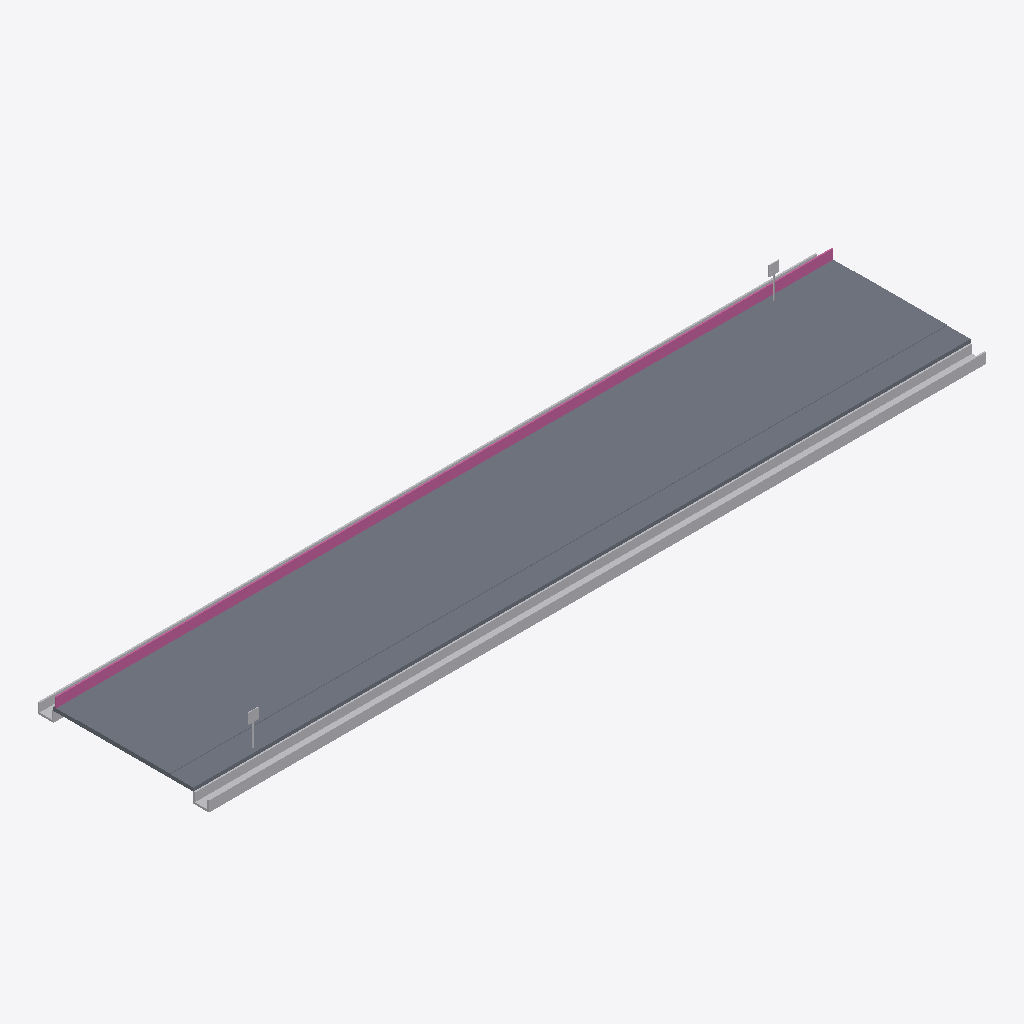
Isometric view of an IFC building model (IFC-SPF (STEP), schema IFC4, length unit metre), seen from the south-west, elements coloured by IFC class: 6 slabs (grey), 3 other elements (light grey), 1 railing (pink).
Extent 60.0 m × 13.2 m × 3.6 m (x, y, z). Elements (10): 6 IfcSlab, 3 IfcBuildingElementProxy, 1 IfcRailing.

HEADER;
FILE_DESCRIPTION(('ViewDefinition[DesignTransferView]'),'2;1');
FILE_NAME('/dev/null','2026-11-19T00:10:27+01:00',(''),(''),'IfcOpenShell 0.9.0.post1','IfcOpenShell 0.9.0.post1','Nobody');
FILE_SCHEMA(('IFC4'));
ENDSEC;
DATA;
#1=IFCPROJECT('25LESgDeb04vPs6jPB5RKM',$,'GIN²CO — Section de route bitumée RN-02 (ouvrage fictif)',$,$,$,$,(#11),#6);
#13=IFCSITE('2bSHxd8615hA6HmKNucuRU',$,'Site fictif — démonstration',$,$,$,$,$,$,$,$,$,$,$);
#61=IFCSLAB('0Bv$EgNAD2LeUrvA$qJlmo',$,'Couche de roulement — tronçon 3 (PK 40–60 m)',$,'Couche de roulement',#81,#75,'RN-02-CR3',.USERDEFINED.);
#40=IFCSLAB('1Tv6Yo_vz0AuO_JW6ftKrD',$,'Couche de roulement — tronçon 2 (PK 20–40 m)',$,'Couche de roulement',#60,#54,'RN-02-CR2',.USERDEFINED.);
#15=IFCSLAB('2y_AzP5sz5eh8AfACdDyzv',$,'Couche de roulement — tronçon 1 (PK 0–20 m)',$,'Couche de roulement',#39,#29,'RN-02-CR1',.USERDEFINED.);
#106=IFCSLAB('2d74sMY89Fph1tKzzwtzut',$,'Accotement gauche',$,'Accotement',#126,#120,'RN-02-AC1',.USERDEFINED.);
#148=IFCBUILDINGELEMENTPROXY('1d1dhBmDD5Cw_TzHYgi$Gx',$,'Fossé bétonné gauche',$,'Fossé',#187,#176,'RN-02-FO1',$);
#127=IFCSLAB('22Toy$w5j8xwQsB$p83Ivk',$,'Accotement droit',$,'Accotement',#147,#141,'RN-02-AC2',.USERDEFINED.);
#225=IFCRAILING('041WiagZf3swr_19lsEzea',$,'Glissière de sécurité',$,$,#248,#239,'RN-02-GL1',.GUARDRAIL.);
#188=IFCBUILDINGELEMENTPROXY('340SD_i89BreOhxHaJxxYS',$,'Fossé bétonné droit',$,'Fossé',#224,#216,'RN-02-FO2',$);
#249=IFCBUILDINGELEMENTPROXY('2qSHn802z0qRIS2Tz9YnWS',$,'Panneaux de signalisation',$,'Signalisation verticale',#296,#284,'RN-02-SI1',$);
#82=IFCSLAB('2V9ag3DcX01gHPgV_b99I1',$,'Couche de base en grave latéritique',$,'Couche de base',#105,#96,'RN-02-CB1',.USERDEFINED.);
ENDSEC;
